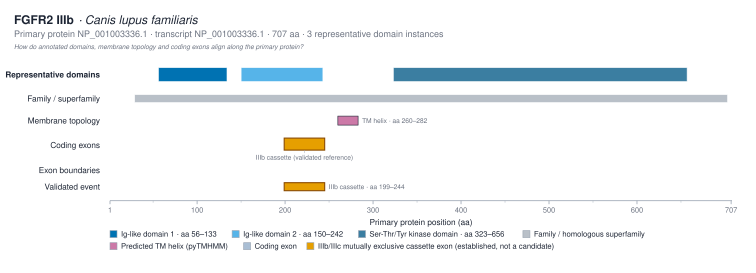

Values plotted in this chart, from the file beside it:
track	domain_instance_id	label	interpro_accession	instance_number	start_aa	end_aa	source
representative_domain	IPR013098:56-133	Ig-like domain 1 · aa 56–133	IPR013098	1	56	133	interproscan
representative_domain	IPR013098:150-242	Ig-like domain 2 · aa 150–242	IPR013098	2	150	242	interproscan
representative_domain	IPR001245:323-656	Ser-Thr/Tyr kinase domain · aa 323–656	IPR001245	1	323	656	interproscan
family_superfamily		FGFR family fingerprint	IPR013098		29	702	interproscan
tm_region		TM			260	282	pytmhmm
